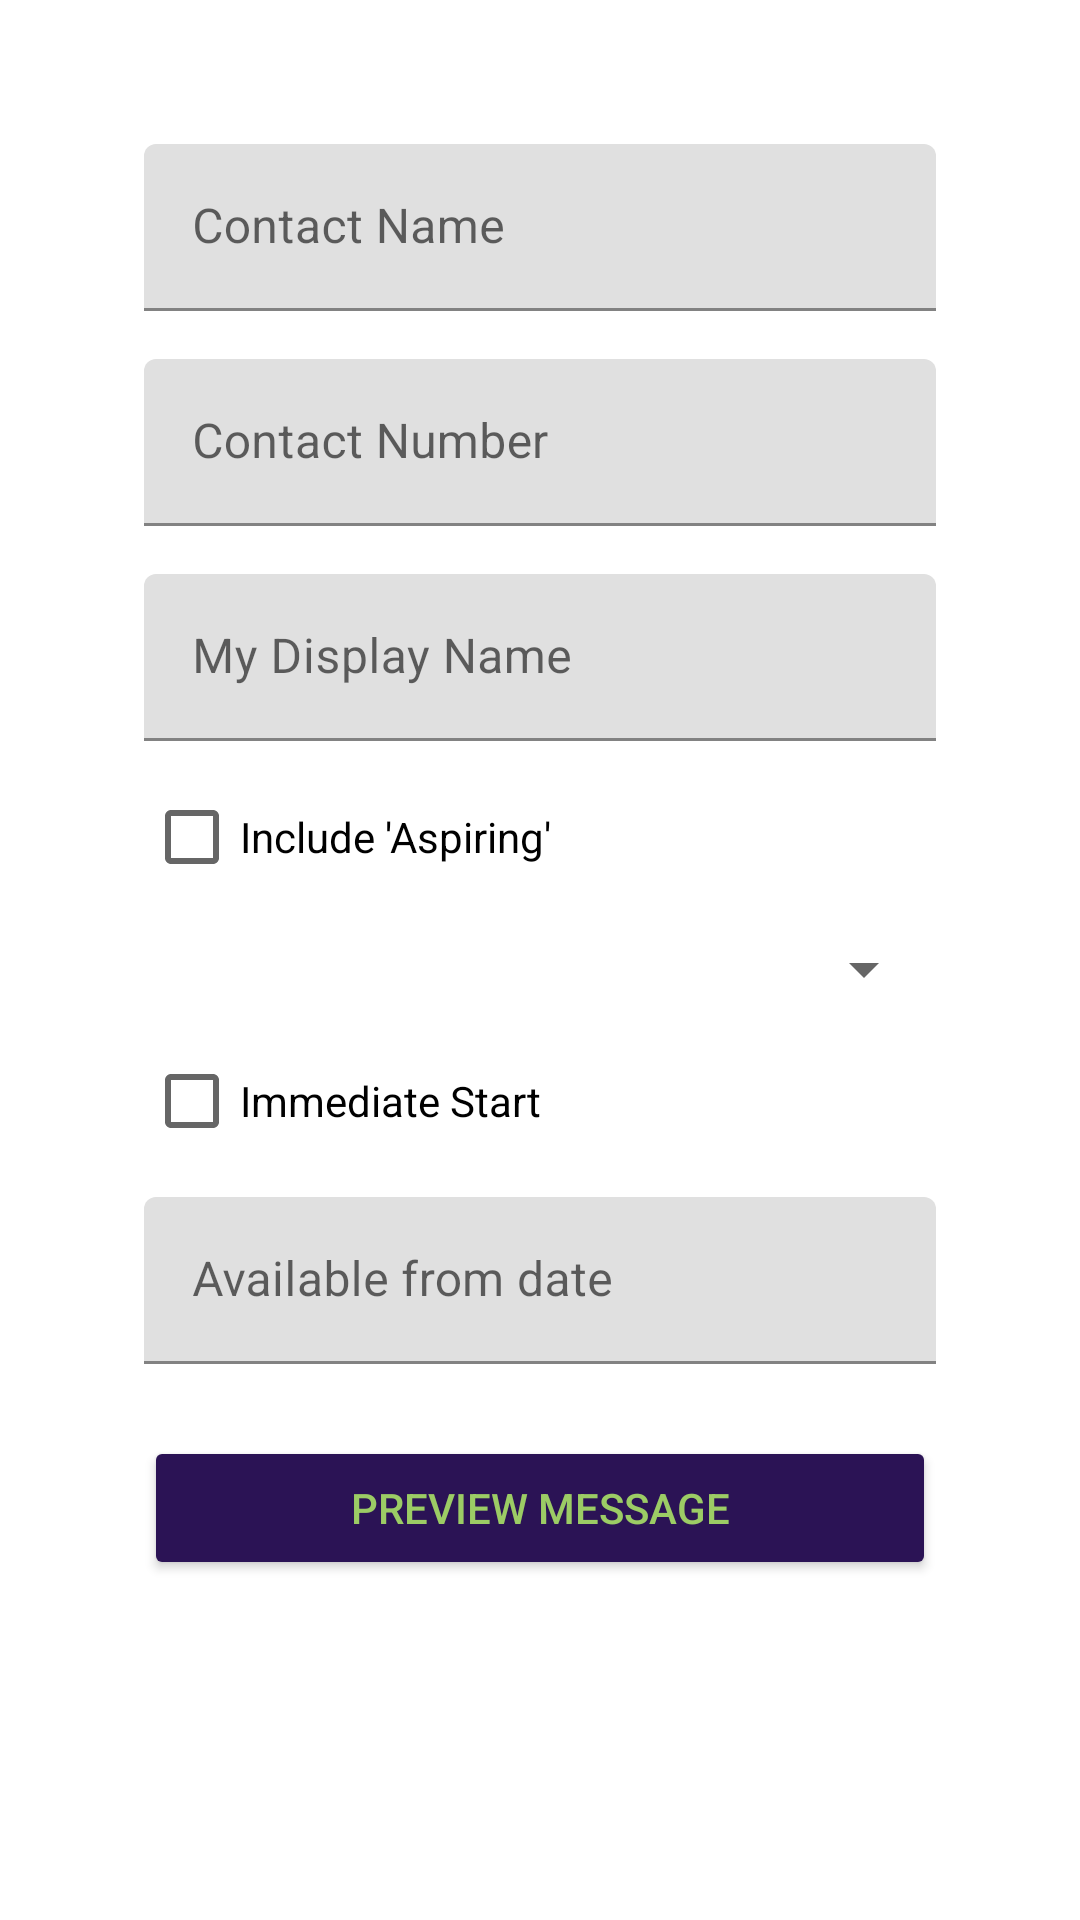

Layout XML and referenced resources for this Android screen:
<!-- AndroidManifest.xml: application theme Theme.SelfPromotionApp -->
<!-- res/layout/activity_main.xml -->
<?xml version="1.0" encoding="utf-8"?>
<ScrollView xmlns:android="http://schemas.android.com/apk/res/android"
    xmlns:tools="http://schemas.android.com/tools"
    android:layout_width="match_parent"
    android:layout_height="match_parent">

    <LinearLayout
        android:layout_width="match_parent"
        android:layout_height="wrap_content"
        android:orientation="vertical"
        android:padding="48dp">

        <com.google.android.material.textfield.TextInputLayout
            android:layout_width="match_parent"
            android:layout_height="wrap_content"
            android:hint="@string/hint_contact_name">

            <com.google.android.material.textfield.TextInputEditText
                android:id="@+id/edit_text_contact_name"
                android:layout_width="match_parent"
                android:layout_height="wrap_content"
                android:inputType="textCapWords"
                tools:text="Example First Name"
                tools:ignore="VisualLintTextFieldSize" />
        </com.google.android.material.textfield.TextInputLayout>

        <com.google.android.material.textfield.TextInputLayout
            android:layout_width="match_parent"
            android:layout_height="wrap_content"
            android:layout_marginTop="8dp"
            android:hint="@string/hint_contact_number">

            <com.google.android.material.textfield.TextInputEditText
                android:id="@+id/edit_text_contact_number"
                android:layout_width="match_parent"
                android:layout_height="wrap_content"
                android:layout_marginTop="8dp"
                android:inputType="phone"
                tools:text="519 555 5555"
                tools:ignore="VisualLintTextFieldSize" />
        </com.google.android.material.textfield.TextInputLayout>

        <com.google.android.material.textfield.TextInputLayout
            android:layout_width="match_parent"
            android:layout_height="wrap_content"
            android:layout_marginTop="8dp"
            android:hint="@string/hint_my_display_name">

            <com.google.android.material.textfield.TextInputEditText
                android:id="@+id/edit_text_my_display_name"
                android:layout_width="match_parent"
                android:layout_height="wrap_content"
                android:layout_marginTop="8dp"
                android:inputType="textCapWords"
                tools:text="Your Name"
                tools:ignore="VisualLintTextFieldSize" />
        </com.google.android.material.textfield.TextInputLayout>


        <CheckBox
            android:id="@+id/check_box_aspiring"
            android:layout_width="match_parent"
            android:layout_height="wrap_content"
            android:layout_marginTop="8dp"
            android:text="@string/check_box_text_include_aspiring"
            tools:ignore="VisualLintButtonSize" />

        <Spinner
            android:id="@+id/spinner_job_title"
            android:layout_width="match_parent"
            android:layout_height="wrap_content"
            android:layout_marginTop="8dp"
            tools:listitem="@android:layout/simple_list_item_1" />

        <CheckBox
            android:id="@+id/check_box_immediate_start"
            android:layout_width="match_parent"
            android:layout_height="wrap_content"
            android:layout_marginTop="8dp"
            android:text="@string/check_box_text_immediate_start"
            tools:ignore="VisualLintButtonSize" />

        <com.google.android.material.textfield.TextInputLayout
            android:layout_width="match_parent"
            android:layout_height="wrap_content"
            android:layout_marginTop="8dp"
            android:hint="@string/hint_available_from">

            <com.google.android.material.textfield.TextInputEditText
                android:id="@+id/edit_text_start_date"
                android:layout_width="match_parent"
                android:layout_height="wrap_content"
                android:inputType="date"
                tools:text="07/08/2022"
                tools:ignore="VisualLintTextFieldSize" />
        </com.google.android.material.textfield.TextInputLayout>

        <Button
            android:id="@+id/button_preview"
            style="@style/Widget.AppCompat.Button.Colored"
            android:layout_width="match_parent"
            android:layout_height="wrap_content"
            android:layout_marginTop="24dp"
            android:text="@string/button_text_preview_message"
            android:textColor="#9CCC65"
            tools:ignore="VisualLintButtonSize" />
    </LinearLayout>
</ScrollView>
<!-- resources referenced by this layout -->
<resources>
  <string name="button_text_preview_message">Preview Message</string>
  <string name="check_box_text_immediate_start">Immediate Start</string>
  <string name="check_box_text_include_aspiring">Include \'Aspiring\'</string>
  <string name="hint_available_from">Available from date</string>
  <string name="hint_contact_name">Contact Name</string>
  <string name="hint_contact_number">Contact Number</string>
  <string name="hint_my_display_name">My Display Name</string>
  <style name="Theme.SelfPromotionApp" parent="Theme.MaterialComponents.DayNight.DarkActionBar">
          
          <item name="colorPrimary">@color/purple_500</item>
          <item name="colorPrimaryVariant">@color/purple_700</item>
          <item name="colorOnPrimary">@color/white</item>
          
          <item name="colorSecondary">@color/teal_200</item>
          <item name="colorSecondaryVariant">@color/teal_700</item>
          <item name="colorOnSecondary">@color/black</item>
          
          <item name="android:statusBarColor" tools:targetApi="l">?attr/colorPrimaryVariant</item>
          
      </style>
  <color name="purple_500">#673F4D</color>
  <color name="purple_700">#C393CC</color>
  <color name="white">#837F5B</color>
  <color name="teal_200">#2B1355</color>
  <color name="teal_700">#182B93</color>
  <color name="black">#1F2D39</color>
</resources>
